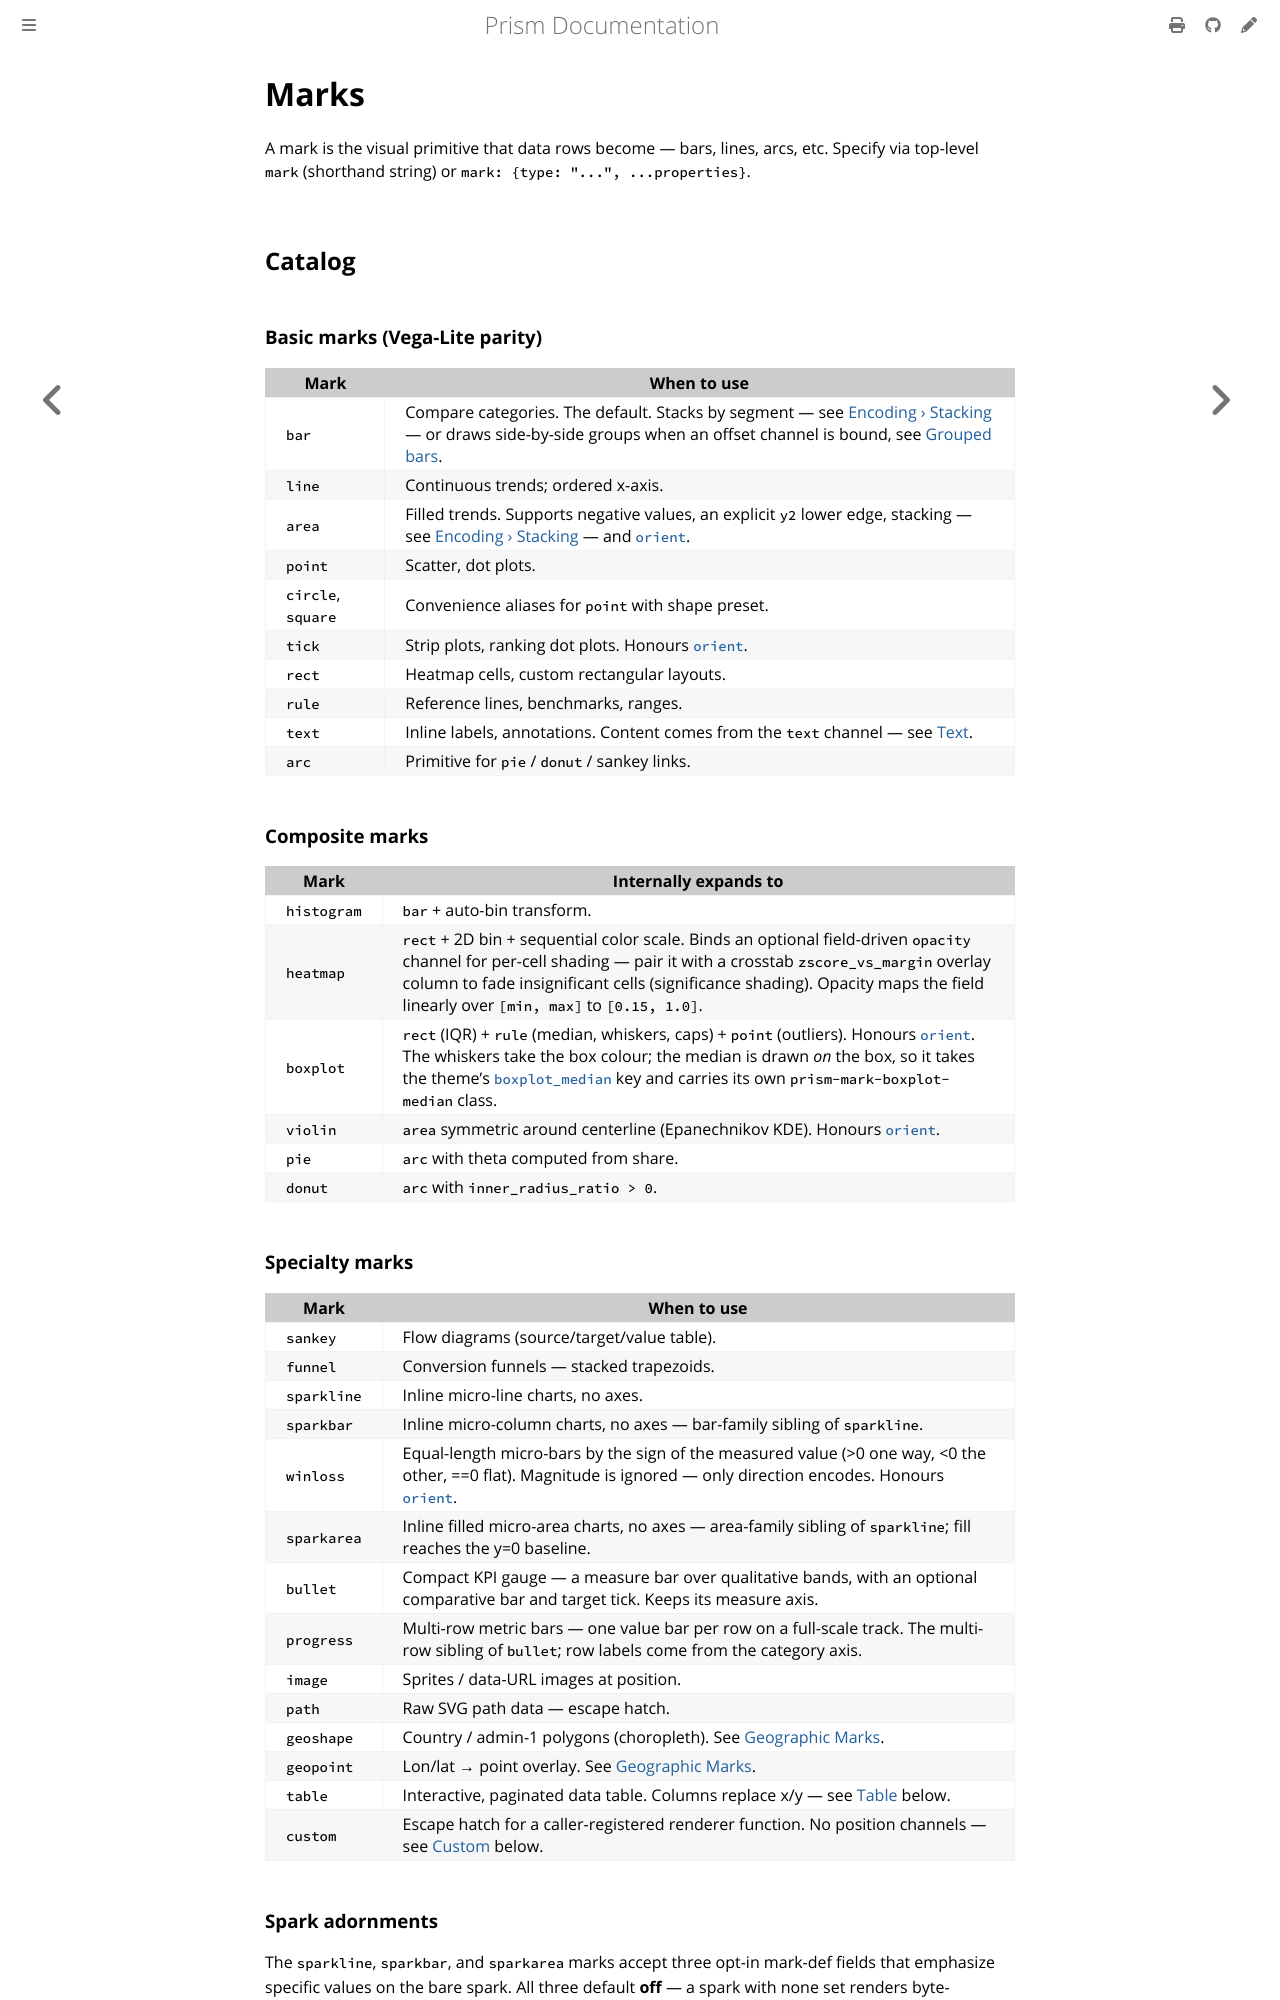

repository: frankbardon/prism · page: v0.17.0/concepts/marks.html · generator: mdbook

# Marks

A mark is the visual primitive that data rows become — bars, lines,
arcs, etc. Specify via top-level `mark` (shorthand string) or
`mark: {type: "...", ...properties}`.

## Catalog

### Basic m
